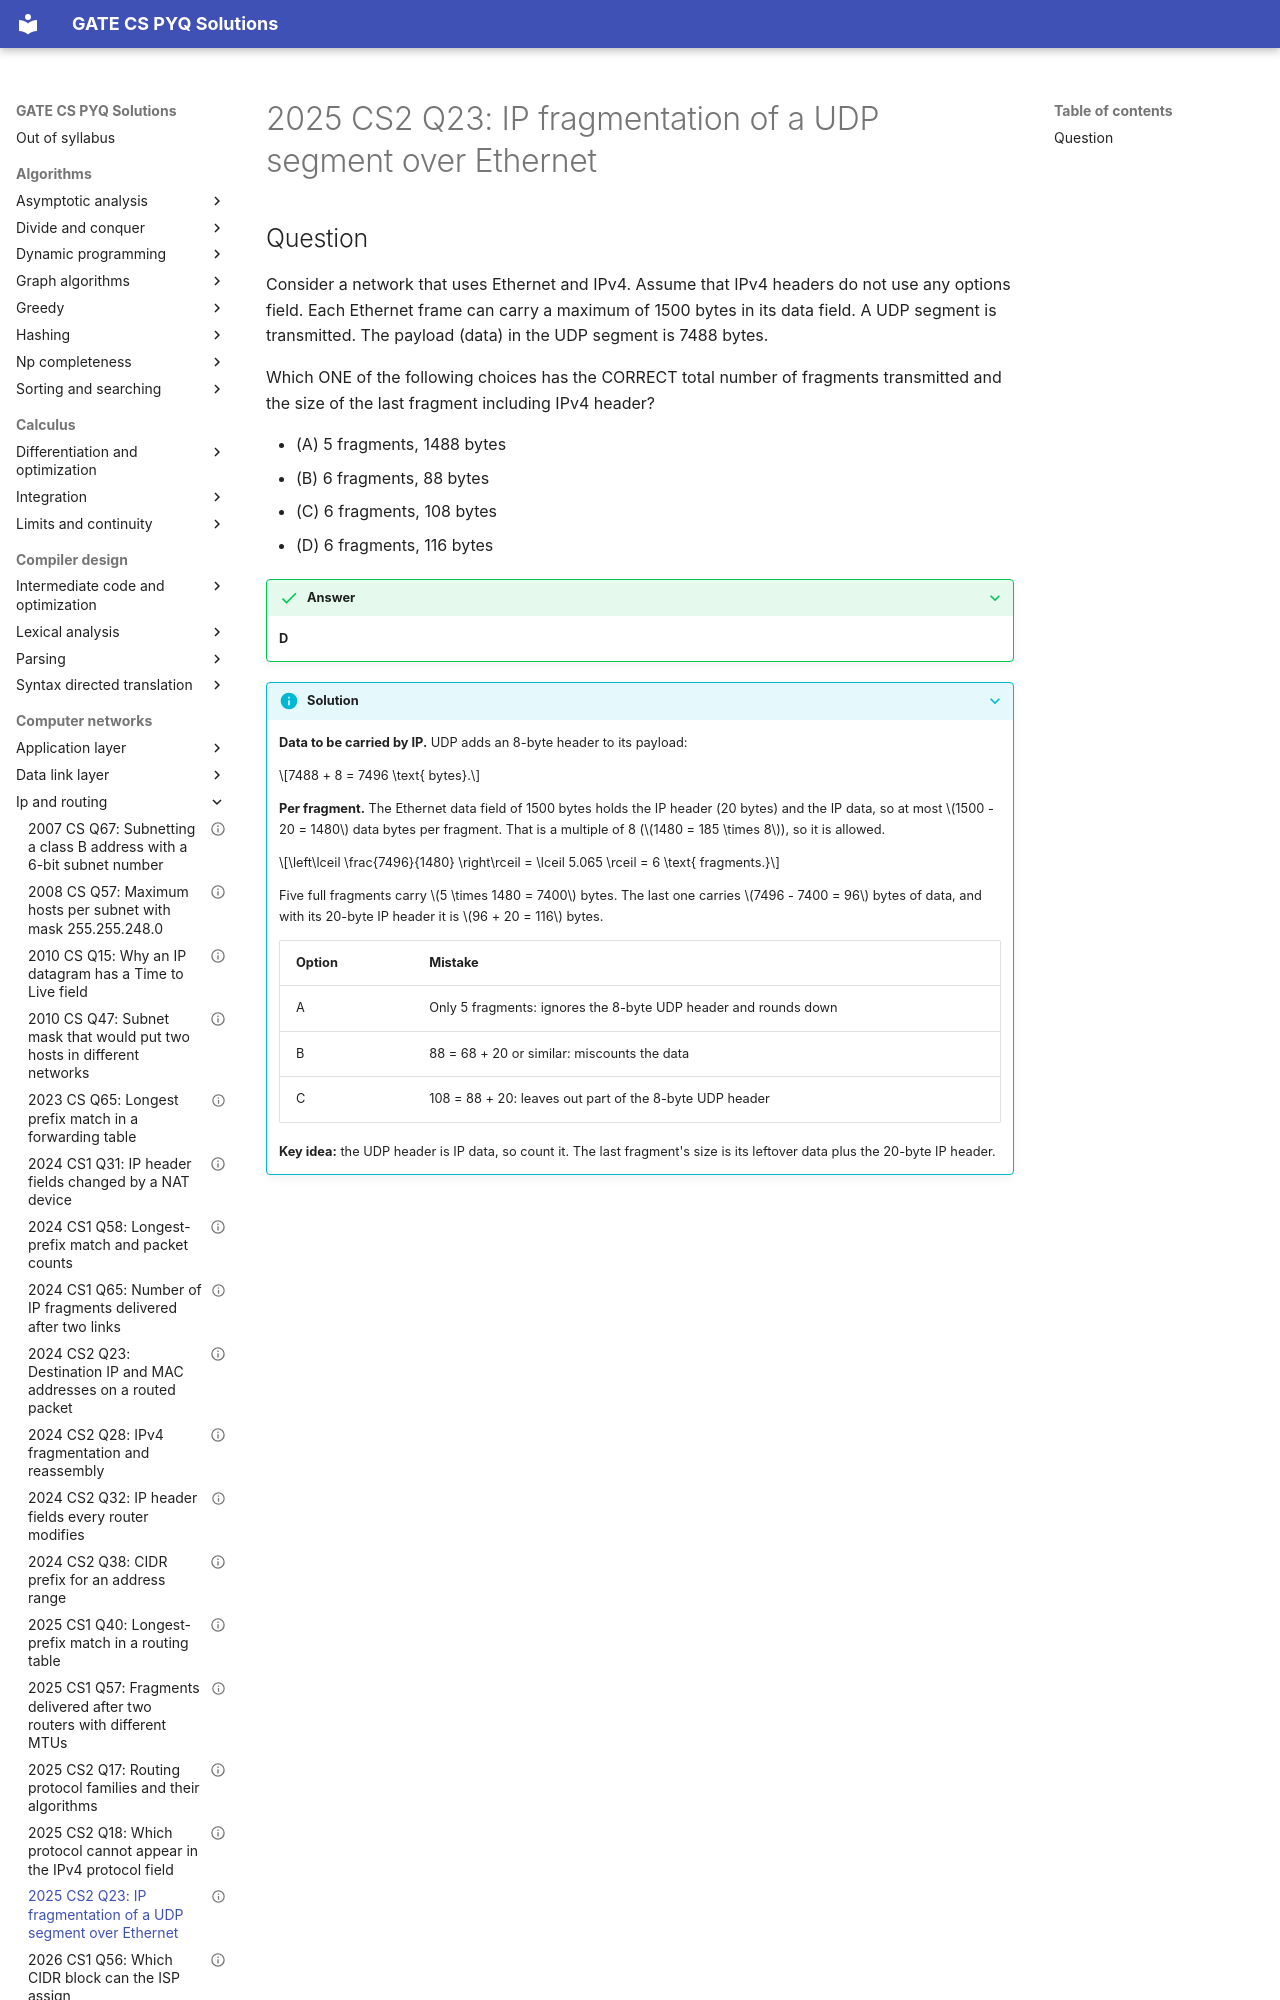

repository: saheenusman/GATE-PYQs · page: computer-networks/ip-and-routing/2025-set2-q23/index.html · generator: mkdocs

---
title: "2025 CS2 Q23: IP fragmentation of a UDP segment over Ethernet"
year: 2025
set: 2
paper: CS2
q_no: 23
subject: computer-networks
topic: ip-and-routing
also: []
marks: 1
type: MCQ
official_answer: "D"
status: verified
---

# 2025 CS2 Q23: IP fragmentation of a UDP segment over Ethernet
